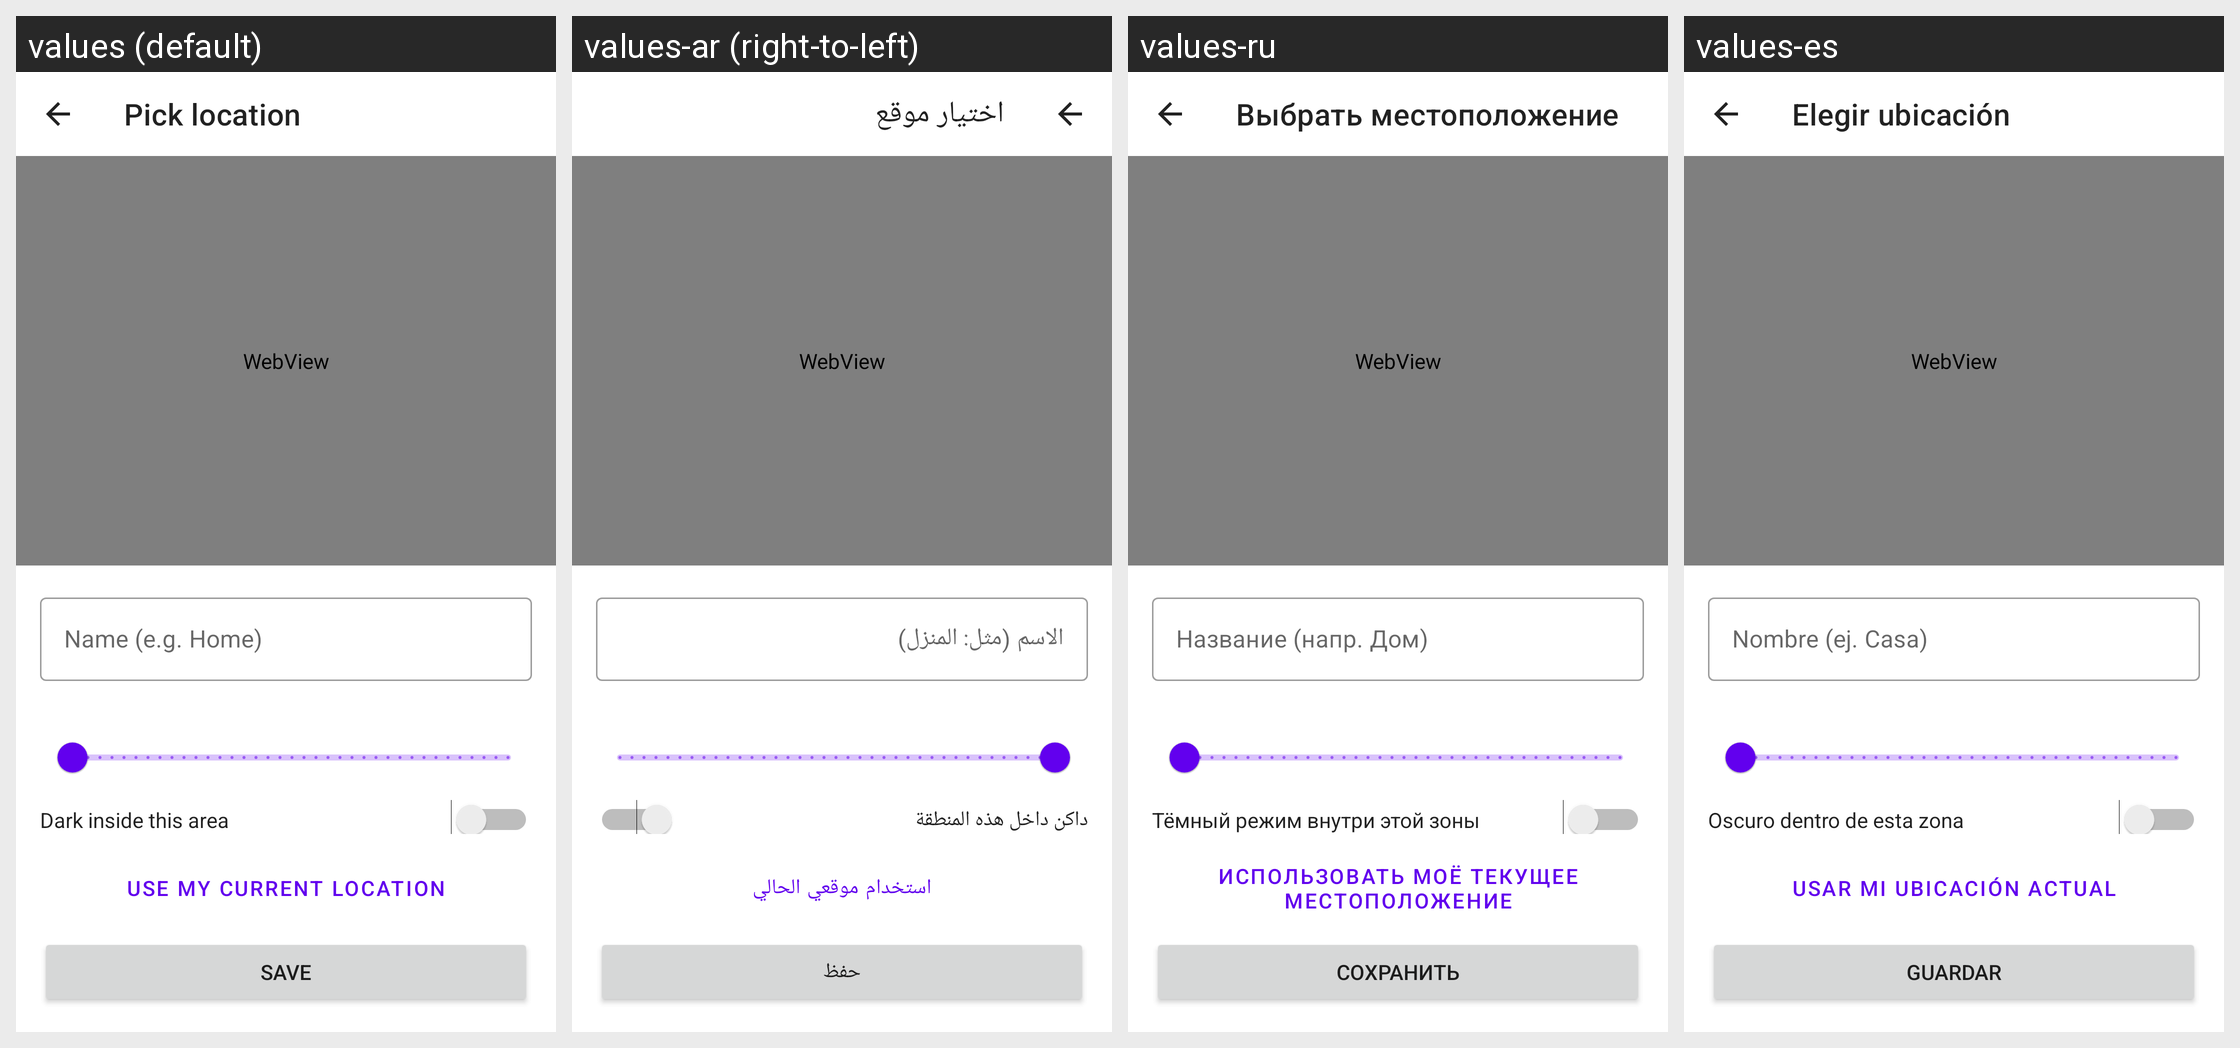

For this localized Android screen grid, give each drawn string resource with its value in every locale shown.
Android screen res/layout/fragment_map_picker.xml rendered under 4 locales, left to right: values (default), values-ar (right-to-left), values-ru, values-es. Device: Nexus 5 (rendered at 1080×1920; each locale shown at half size, 540×960, under a caption strip naming it); theme Theme.MaterialComponents.DayNight.NoActionBar.
Other locales in the repository, not shown: values-cs, values-de, values-es-rES, values-hu, values-it, values-ja, values-ka, values-ko, values-nl, values-pl, values-pt-rBR, values-ro, values-tr, values-uk, values-vi, values-zh-rCN, values-zh-rTW.
Strings drawn on this screen, with the default value and each locale's value (text and hints the layout hard-codes, and strings that could not be matched under every locale, appear in the picture but are not listed):

geofence_pick_location
  values: Pick location
  values-ar: اختيار موقع
  values-ru: Выбрать местоположение
  values-es: Elegir ubicación

geofence_name_hint
  values: Name (e.g. Home)
  values-ar: الاسم (مثل: المنزل)
  values-ru: Название (напр. Дом)
  values-es: Nombre (ej. Casa)

geofence_dark_inside
  values: Dark inside this area
  values-ar: داكن داخل هذه المنطقة
  values-ru: Тёмный режим внутри этой зоны
  values-es: Oscuro dentro de esta zona

geofence_use_gps
  values: Use my current location
  values-ar: استخدام موقعي الحالي
  values-ru: Использовать моё текущее местоположение
  values-es: Usar mi ubicación actual

save
  values: Save
  values-ar: حفظ
  values-ru: Сохранить
  values-es: Guardar
